Photos from the image-classification dataset "Final_Dataset" in the GitHub repository pavanteja15/tea-dataset. Its 6 classes are: algal spot, brown blight, gray blight, healthy, helopeltis, red spot.

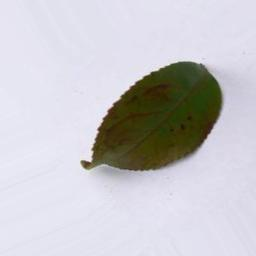
Label: red spot

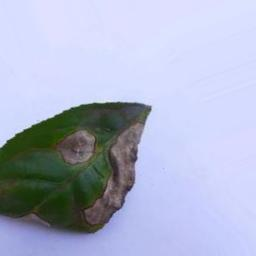
Label: gray blight

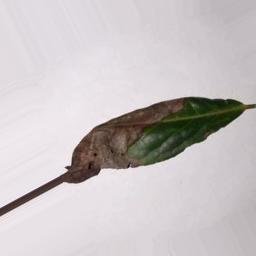
Label: brown blight

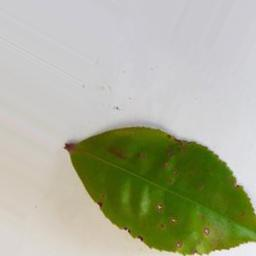
Label: helopeltis

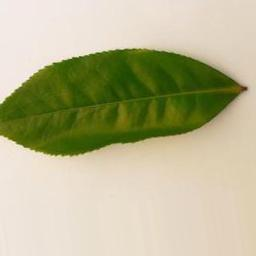
Label: healthy

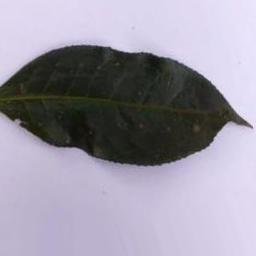
Label: algal spot
